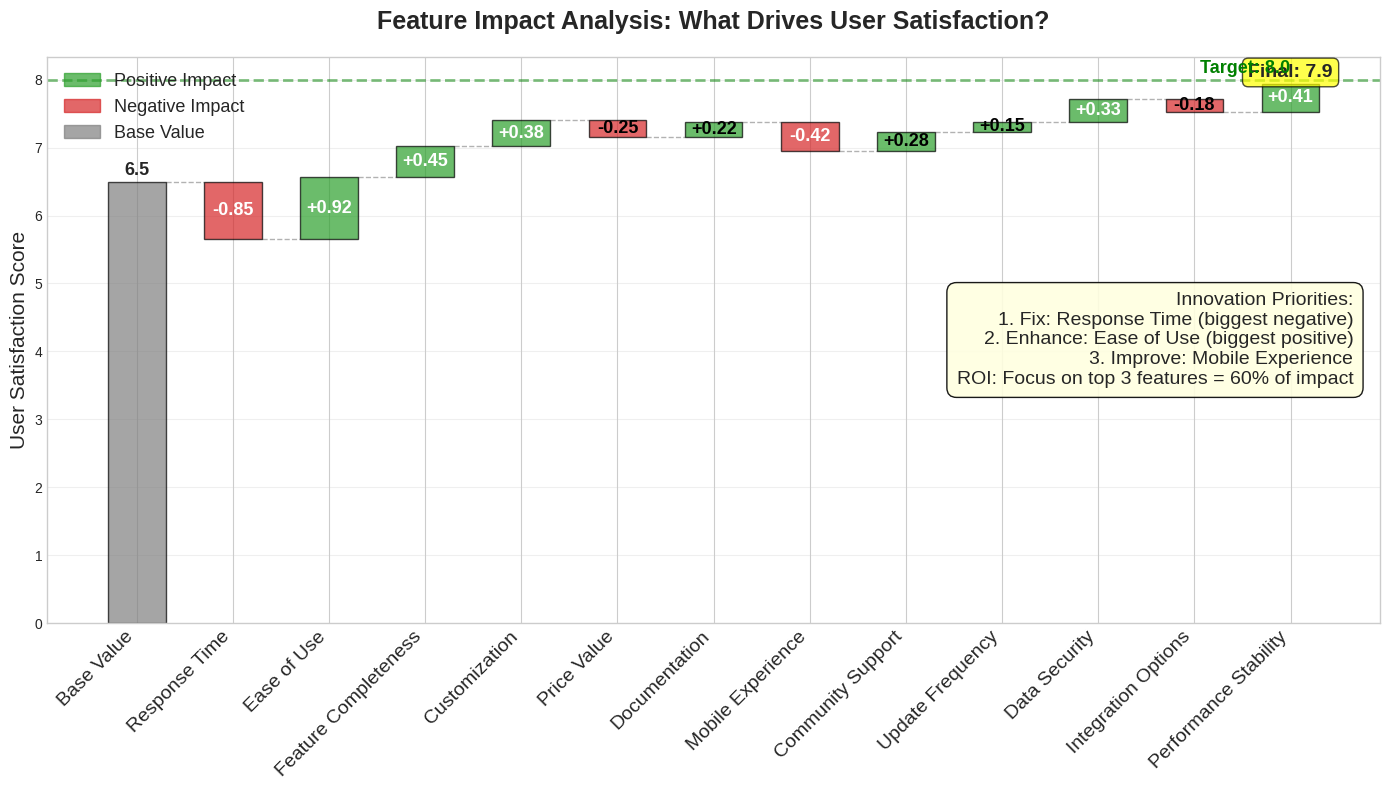

Python code for this plot:
"""
Create SHAP waterfall chart showing feature impact on user satisfaction
"""

import numpy as np
import matplotlib.pyplot as plt
import matplotlib.patches as patches

# Set style and seed
plt.style.use('seaborn-v0_8-whitegrid')
np.random.seed(42)

# Define features and their SHAP values (impact on user satisfaction)
features = [
    ('Base Value', 0, 6.5, 'neutral'),  # Starting point
    ('Response Time', -0.85, 0, 'negative'),
    ('Ease of Use', 0.92, 0, 'positive'),
    ('Feature Completeness', 0.45, 0, 'positive'),
    ('Customization', 0.38, 0, 'positive'),
    ('Price Value', -0.25, 0, 'negative'),
    ('Documentation', 0.22, 0, 'positive'),
    ('Mobile Experience', -0.42, 0, 'negative'),
    ('Community Support', 0.28, 0, 'positive'),
    ('Update Frequency', 0.15, 0, 'positive'),
    ('Data Security', 0.33, 0, 'positive'),
    ('Integration Options', -0.18, 0, 'negative'),
    ('Performance Stability', 0.41, 0, 'positive'),
]

# Calculate cumulative values
cumulative = [6.5]  # Start with base value
for i in range(1, len(features)):
    cumulative.append(cumulative[-1] + features[i][1])

# Create figure
fig, ax = plt.subplots(1, 1, figsize=(14, 8))

# Colors for positive/negative/neutral
colors = {
    'positive': '#2ca02c',
    'negative': '#d62728',
    'neutral': '#7f7f7f'
}

# Draw waterfall bars
bar_width = 0.6
x_positions = np.arange(len(features))

for i, (name, value, _, impact_type) in enumerate(features):
    if i == 0:  # Base value
        # Draw the base value bar
        bar = ax.bar(i, cumulative[0], bar_width, 
                    color=colors[impact_type], alpha=0.7,
                    edgecolor='black', linewidth=1)
        # Add value label
        ax.text(i, cumulative[0] + 0.1, f'{cumulative[0]:.1f}',
               ha='center', fontsize=13, fontweight='bold')
    else:
        # Determine bar position and height
        if value >= 0:
            bottom = cumulative[i-1]
            height = value
        else:
            bottom = cumulative[i]
            height = abs(value)
        
        # Draw the bar
        bar = ax.bar(i, height, bar_width, bottom=bottom,
                    color=colors[impact_type], alpha=0.7,
                    edgecolor='black', linewidth=1)
        
        # Add connecting line to previous bar
        ax.plot([i-1 + bar_width/2, i - bar_width/2], 
               [cumulative[i-1], cumulative[i-1]],
               'k--', alpha=0.3, linewidth=1)
        
        # Add value label
        label_y = bottom + height/2
        ax.text(i, label_y, f'{value:+.2f}' if value != 0 else '0',
               ha='center', va='center', fontsize=13, fontweight='bold',
               color='white' if abs(value) > 0.3 else 'black')
        
        # Add cumulative value at top
        if i == len(features) - 1:  # Last bar
            ax.text(i, cumulative[i] + 0.1, f'Final: {cumulative[i]:.1f}',
                   ha='center', fontsize=14, fontweight='bold',
                   bbox=dict(boxstyle='round,pad=0.3', 
                            facecolor='yellow', alpha=0.7))

# Customize x-axis
ax.set_xticks(x_positions)
ax.set_xticklabels([f[0] for f in features], rotation=45, ha='right', fontsize=14)

# Labels and title
ax.set_ylabel('User Satisfaction Score', fontsize=15)
ax.set_title('Feature Impact Analysis: What Drives User Satisfaction?', 
            fontsize=18, fontweight='bold', pad=20)

# Add grid
ax.yaxis.grid(True, alpha=0.3)
ax.set_axisbelow(True)

# Add legend
legend_elements = [
    patches.Patch(color=colors['positive'], label='Positive Impact', alpha=0.7),
    patches.Patch(color=colors['negative'], label='Negative Impact', alpha=0.7),
    patches.Patch(color=colors['neutral'], label='Base Value', alpha=0.7)
]
ax.legend(handles=legend_elements, loc='upper left', fontsize=13)

# Add innovation insights
insights_text = (
    "Innovation Priorities:\n"
    "1. Fix: Response Time (biggest negative)\n"
    "2. Enhance: Ease of Use (biggest positive)\n"
    "3. Improve: Mobile Experience\n"
    "ROI: Focus on top 3 features = 60% of impact"
)
ax.text(0.98, 0.5, insights_text, transform=ax.transAxes,
       fontsize=14, ha='right', va='center',
       bbox=dict(boxstyle='round,pad=0.5', facecolor='lightyellow', alpha=0.9))

# Add threshold line for target satisfaction
target = 8.0
ax.axhline(y=target, color='green', linestyle='--', alpha=0.5, linewidth=2)
ax.text(len(features)-1, target + 0.1, 'Target: 8.0', 
       ha='right', fontsize=13, color='green', fontweight='bold')

plt.tight_layout()

# Save the figure
plt.savefig('shap_waterfall.pdf', dpi=300, bbox_inches='tight')
plt.savefig('shap_waterfall.png', dpi=150, bbox_inches='tight')

print("SHAP waterfall chart created successfully!")
print(f"Final satisfaction score: {cumulative[-1]:.2f}")
print(f"Total features analyzed: {len(features)-1}")